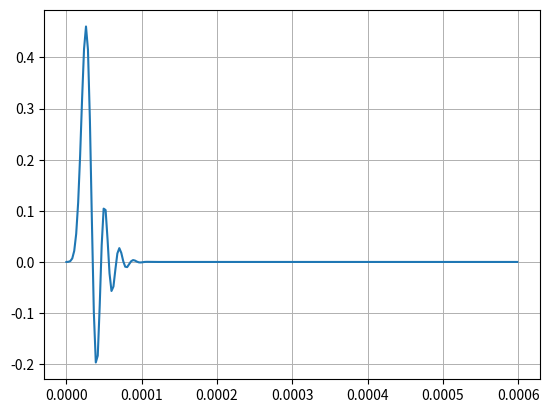
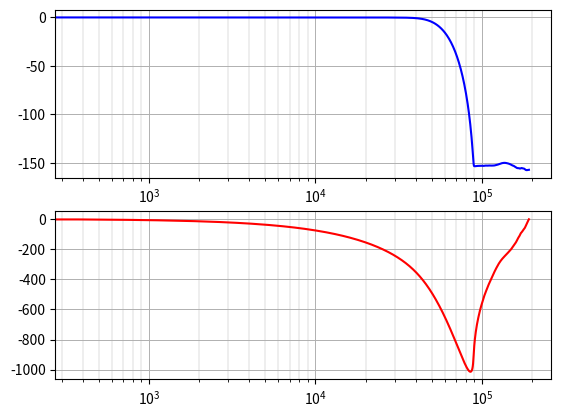

Generate these figures, in order, with matplotlib:
import matplotlib.pyplot as plt
import numpy as np
from scipy import interpolate, signal

# フィルタの基本条件
FS = 192000  # アップサンプリング前の周波数[Hz]
UPSAMPLING_RATIO = 2  # アップサンプリング倍率

# フィルタのパラメータ
N_TAP = 128  # FIRフィルタのタップ数
FIR_KAISER_WINDOW = 85000  # カイザー窓の大きさ
FREQ_CUTOFF = 48000  # カットオフ周波数[Hz]

# シミュレーション条件
TIME_IMPULSE_SIMU = 0.0006  # インパルス応答解析時間[s]


def print_filter_params(param_, filter_type):
    """フィルター係数をC言語の配列定義形式で出力する。"""
    param = np.copy(param_)
    if filter_type == "sos":
        print("\nbqfilter_coef[] = \n{", end="")
        for i in range(param.shape[0]):
            print("{", end="")
            for j in range(param.shape[1]):
                if j != param.shape[1] - 1:
                    print(f"{param[i][j]}f", end=", ")
                else:
                    print(f"{param[i][j]}f", end="")

            if i != param.shape[0] - 1:
                print("},")
            else:
                print("}", end="")
        print("};")

    if filter_type == "iir":
        print("\niir_filter_coef[] = \n{", end="")
        for i in range(param.shape[0]):
            print("{", end="")
            for j in range(param.shape[1]):
                if j != param.shape[1] - 1:
                    print(f"{param[i][j]}f", end=", ")
                else:
                    print(f"{param[i][j]}f", end="")

            if i != param.shape[0] - 1:
                print("},")
            else:
                print("}", end="")
        print("};")

    if filter_type == "fir":
        count = 0
        print("\nfir_filter_coef[] = \n{", end="")
        for i in range(param.shape[0]):
            if i != param.shape[0] - 1:
                print(f"{param[i]}f", end=", ")
            else:
                print(f"{param[i]}f", end="")
            count += 1
            if (count > 5) & (i != param.shape[0] - 1):
                print("\n", end="")
                count = 0
        print("};")


nyq = 0.5 * FS * UPSAMPLING_RATIO
cutoff = FREQ_CUTOFF
atten = signal.kaiser_atten(N_TAP, FIR_KAISER_WINDOW / nyq)
beta = signal.kaiser_beta(atten)

b1 = signal.firwin(N_TAP, cutoff, window=("kaiser", beta), fs=FS * UPSAMPLING_RATIO)

b1_min = signal.minimum_phase(b1, method="hilbert")

inpulse_t = np.arange(0, TIME_IMPULSE_SIMU, 1 / FS)
impulse_y = signal.unit_impulse(inpulse_t.shape)
impulse_y_mormalized = impulse_y / impulse_y.max()

interp_func = interpolate.interp1d(
    inpulse_t, impulse_y_mormalized, kind="previous", fill_value="extrapolate"
)
impulse_t_interp = np.arange(0, TIME_IMPULSE_SIMU, 1 / FS / UPSAMPLING_RATIO)
impulse_y_interp = interp_func(impulse_t_interp)
indata = np.array([impulse_t_interp, impulse_y_interp])

x = indata[1]
y = signal.lfilter(b1_min, [1.0], x)

w, h = signal.freqz(b1_min, 1.0, fs=FS * UPSAMPLING_RATIO)

amp_dB = 20 * np.log10(np.abs(h))
angles = np.degrees(np.unwrap(np.angle(h)))
freq = w

fig1 = plt.figure()

ax1 = fig1.add_subplot(111)
ax1.plot(indata[0], y, label="result")

ax1.grid(True, "major", linestyle="-", linewidth=0.7)
ax1.grid(True, "minor", "x", linestyle="-", linewidth=0.3)

# フィルタ係数を出力 （CMSISが期待する並び）
print("CMSIS")
print_filter_params(np.flip(b1_min), "fir")
print("\n")
print("general use")
print_filter_params(b1_min, "fir")

fig2 = plt.figure()

ax2 = fig2.add_subplot(2, 1, 1)
ax2.plot(freq, amp_dB, "b")

ax2.grid(True, "major", linestyle="-", linewidth=0.7)
ax2.grid(True, "minor", "x", linestyle="-", linewidth=0.3)

ax2.set_xscale("log")

ax3 = fig2.add_subplot(2, 1, 2)
ax3.plot(freq, angles, "r")

ax3.set_xscale("log")

ax3.grid(True, "major", linestyle="-", linewidth=0.7)
ax3.grid(True, "minor", "x", linestyle="-", linewidth=0.3)

plt.show()
